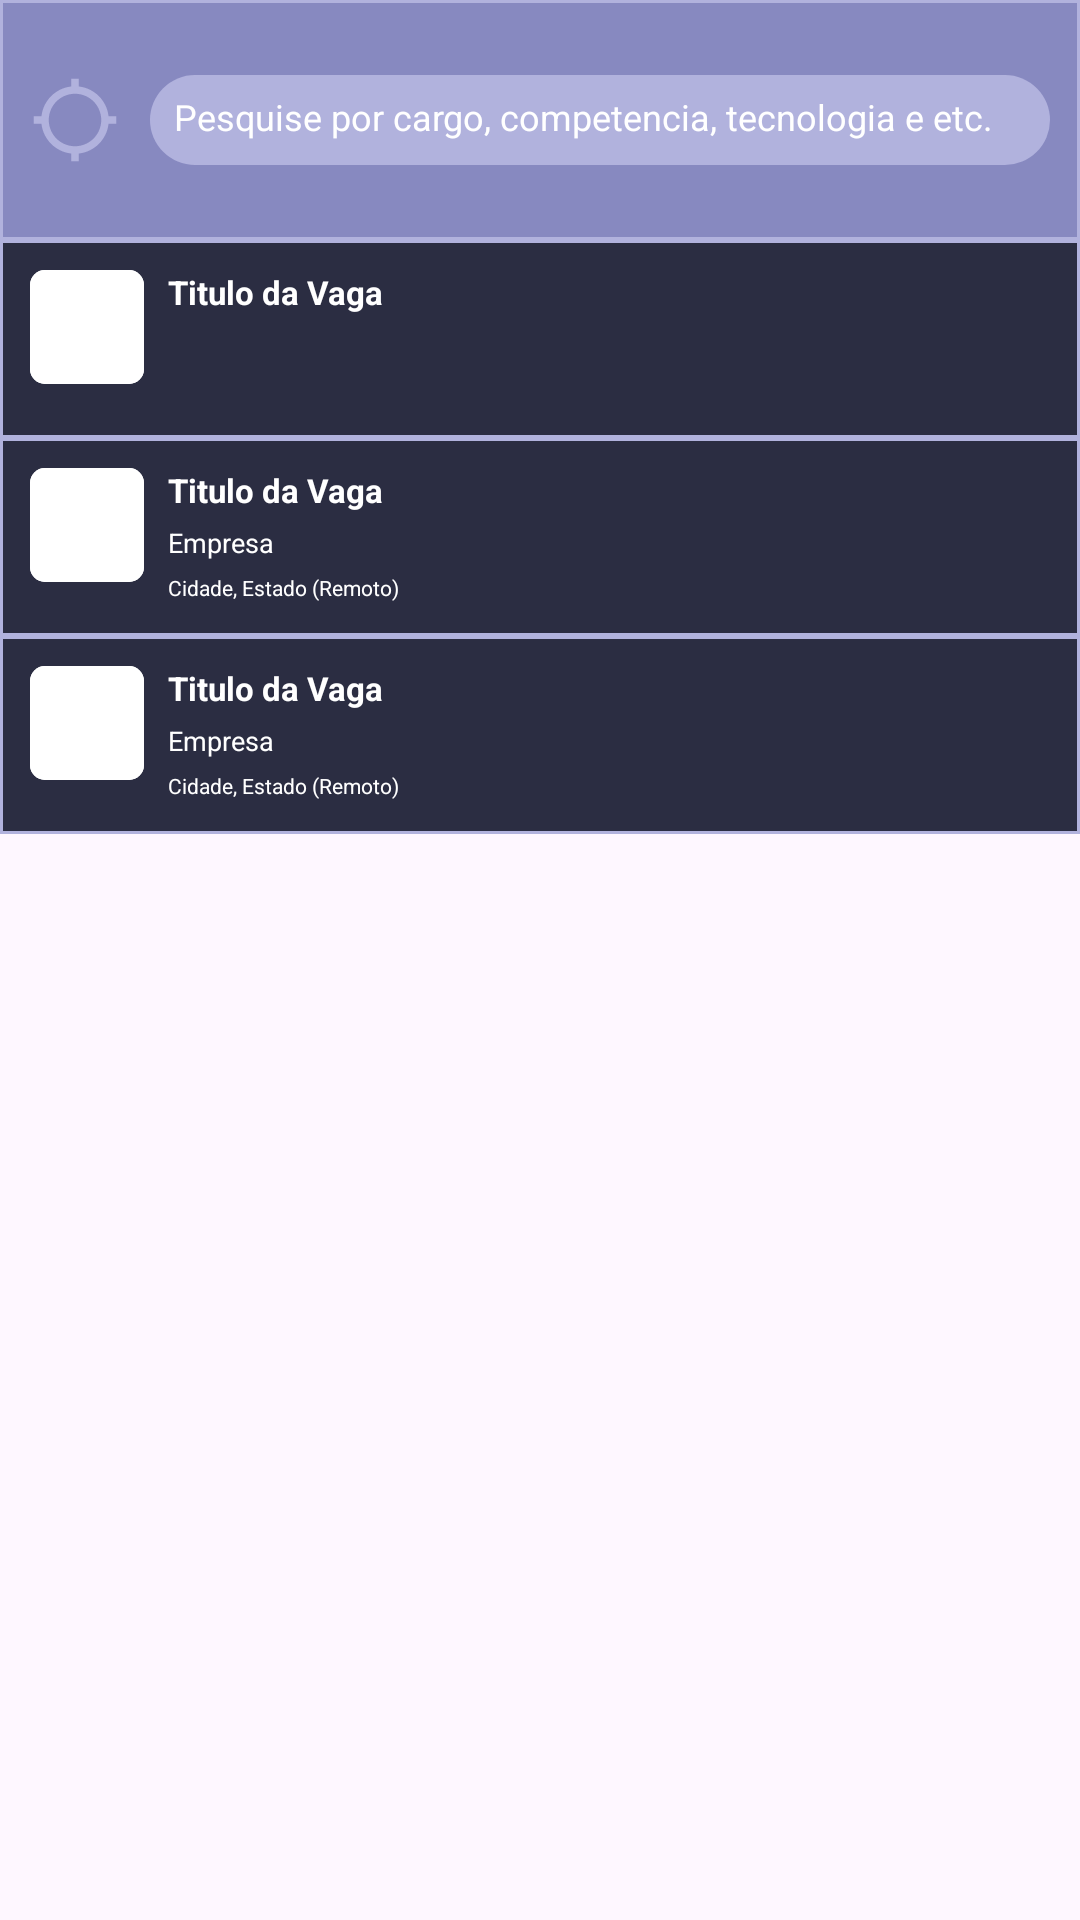

Android layout source for this screen:
<!-- AndroidManifest.xml: application theme Theme.LinkJobs -->
<!-- res/layout/activity_main.xml -->
<?xml version="1.0" encoding="utf-8"?>
<androidx.constraintlayout.widget.ConstraintLayout xmlns:android="http://schemas.android.com/apk/res/android"
    xmlns:app="http://schemas.android.com/apk/res-auto"
    xmlns:tools="http://schemas.android.com/tools"
    android:layout_width="match_parent"
    android:layout_height="match_parent"
    tools:context=".MainActivity"
    android:background="@color/background">

    <ImageView
        android:id="@+id/header"
        android:layout_width="match_parent"
        android:layout_height="80dp"
        android:src="@drawable/header"
        />

    <ImageView
        android:id="@+id/search"
        android:layout_width="30dp"
        android:layout_height="30dp"
        android:src="@drawable/search"
        app:layout_constraintTop_toTopOf="parent"
        app:layout_constraintStart_toStartOf="parent"
        app:layout_constraintEnd_toStartOf="@id/input_buscador"
        app:layout_constraintBottom_toBottomOf="@id/header"
        app:layout_constraintTop_toBottomOf="@id/header"
        />

    <EditText
        android:id="@+id/input_buscador"
        android:layout_width="300dp"
        android:layout_height="30dp"
        android:hint="Pesquise por cargo, competencia, tecnologia e etc."
        android:textSize="12dp"
        android:padding="8dp"
        android:textColor="#FFF"
        android:textColorHint="@color/roxo_placholder"
        android:background="@drawable/buscador_input"
        app:layout_constraintTop_toTopOf="parent"
        app:layout_constraintStart_toEndOf="@id/search"
        app:layout_constraintEnd_toEndOf="parent"
        app:layout_constraintBottom_toBottomOf="@id/header"
        app:layout_constraintTop_toBottomOf="@id/header"
        />

    <ImageView
        android:id="@+id/container_vaga1"
        android:layout_width="match_parent"
        android:layout_height="66dp"
        android:src="@drawable/vagas_conainter"
        app:layout_constraintTop_toBottomOf="@id/header"
        />

    <ImageView
        android:id="@+id/fundo_vaga1"
        android:layout_width="38dp"
        android:layout_height="38dp"
        android:src="@drawable/logo_empresa"
        android:layout_marginTop="10dp"
        android:layout_marginLeft="10dp"
        app:layout_constraintStart_toStartOf="@id/container_vaga1"
        app:layout_constraintTop_toTopOf="@id/container_vaga1"
        />

    <ImageView
        android:id="@+id/logo_vaga1"
        android:layout_width="38dp"
        android:layout_height="38dp"
        android:src="@drawable/logo_empresa"
        android:layout_marginTop="10dp"
        android:layout_marginLeft="10dp"
        app:layout_constraintStart_toStartOf="@id/container_vaga1"
        app:layout_constraintTop_toTopOf="@id/container_vaga1"
        android:elevation="2dp"
    />

    <TextView
        android:id="@+id/titul_vaga1"
        android:layout_width="wrap_content"
        android:layout_height="wrap_content"
        android:textColor="#FFF"
        android:text="Titulo da Vaga"
        app:layout_constraintStart_toEndOf="@id/logo_vaga1"
        app:layout_constraintTop_toTopOf="@id/container_vaga1"
        android:textStyle="bold"
        android:textSize="11dp"
        android:layout_marginTop="10dp"
        android:layout_marginLeft="8dp"
        />

    <TextView
        android:id="@+id/nome_empresa1"
        android:layout_width="wrap_content"
        android:layout_height="wrap_content"
        android:textColor="#FFF"
        android:layout_marginTop="4dp"
        app:layout_constraintStart_toEndOf="@id/logo_vaga1"
        app:layout_constraintTop_toBottomOf="@id/titul_vaga1"
        android:textSize="9dp"
        android:layout_marginLeft="8dp"
        />

    <TextView
        android:id="@+id/local1"
        android:layout_width="wrap_content"
        android:layout_height="wrap_content"
        android:textColor="#FFF"
        android:layout_marginTop="4dp"
        app:layout_constraintStart_toEndOf="@id/logo_vaga1"
        app:layout_constraintTop_toBottomOf="@id/nome_empresa1"
        android:textSize="7dp"
        android:layout_marginLeft="8dp"
        />

    <ImageView
        android:id="@+id/container_vaga2"
        android:layout_width="match_parent"
        android:layout_height="66dp"
        android:src="@drawable/vagas_conainter"
        app:layout_constraintTop_toBottomOf="@id/container_vaga1"
        />

    <ImageView
        android:id="@+id/logo_vaga2"
        android:layout_width="38dp"
        android:layout_height="38dp"
        android:src="@drawable/logo_empresa"
        android:layout_marginTop="10dp"
        android:layout_marginLeft="10dp"
        app:layout_constraintStart_toStartOf="@id/container_vaga2"
        app:layout_constraintTop_toTopOf="@id/container_vaga2"
        android:elevation="2dp"
        />

    <ImageView
        android:id="@+id/fundo_vaga2"
        android:layout_width="38dp"
        android:layout_height="38dp"
        android:src="@drawable/logo_empresa"
        android:layout_marginTop="10dp"
        android:layout_marginLeft="10dp"
        app:layout_constraintStart_toStartOf="@id/container_vaga2"
        app:layout_constraintTop_toTopOf="@id/container_vaga2"
        />

    <TextView
        android:id="@+id/titul_vaga2"
        android:layout_width="wrap_content"
        android:layout_height="wrap_content"
        android:text="Titulo da Vaga"
        android:textColor="#FFF"
        app:layout_constraintStart_toEndOf="@id/logo_vaga2"
        app:layout_constraintTop_toTopOf="@id/container_vaga2"
        android:textStyle="bold"
        android:textSize="11dp"
        android:layout_marginTop="10dp"
        android:layout_marginLeft="8dp"
        />

    <TextView
        android:id="@+id/nome_empresa2"
        android:layout_width="wrap_content"
        android:layout_height="wrap_content"
        android:text="Empresa"
        android:textColor="#FFF"
        android:layout_marginTop="4dp"
        app:layout_constraintStart_toEndOf="@id/logo_vaga2"
        app:layout_constraintTop_toBottomOf="@id/titul_vaga2"
        android:textSize="9dp"
        android:layout_marginLeft="8dp"
        />

    <TextView
        android:id="@+id/local2"
        android:layout_width="wrap_content"
        android:layout_height="wrap_content"
        android:text="Cidade, Estado (Remoto)"
        android:textColor="#FFF"
        android:layout_marginTop="4dp"
        app:layout_constraintStart_toEndOf="@id/logo_vaga2"
        app:layout_constraintTop_toBottomOf="@id/nome_empresa2"
        android:textSize="7dp"
        android:layout_marginLeft="8dp"
        />

    <ImageView
        android:id="@+id/container_vaga3"
        android:layout_width="match_parent"
        android:layout_height="66dp"
        android:src="@drawable/vagas_conainter"
        app:layout_constraintTop_toBottomOf="@id/container_vaga2"
        />

    <ImageView
        android:id="@+id/logo_vaga3"
        android:layout_width="38dp"
        android:layout_height="38dp"
        android:src="@drawable/logo_empresa"
        android:layout_marginTop="10dp"
        android:layout_marginLeft="10dp"
        app:layout_constraintStart_toStartOf="@id/container_vaga3"
        app:layout_constraintTop_toTopOf="@id/container_vaga3"
        android:elevation="2dp"
        />

    <ImageView
        android:id="@+id/fundo_vaga3"
        android:layout_width="38dp"
        android:layout_height="38dp"
        android:src="@drawable/logo_empresa"
        android:layout_marginTop="10dp"
        android:layout_marginLeft="10dp"
        app:layout_constraintStart_toStartOf="@id/container_vaga3"
        app:layout_constraintTop_toTopOf="@id/container_vaga3"
        />

    <TextView
        android:id="@+id/titul_vaga3"
        android:layout_width="wrap_content"
        android:layout_height="wrap_content"
        android:text="Titulo da Vaga"
        android:textColor="#FFF"
        app:layout_constraintStart_toEndOf="@id/logo_vaga3"
        app:layout_constraintTop_toTopOf="@id/container_vaga3"
        android:textStyle="bold"
        android:textSize="11dp"
        android:layout_marginTop="10dp"
        android:layout_marginLeft="8dp"
        />

    <TextView
        android:id="@+id/nome_empresa3"
        android:layout_width="wrap_content"
        android:layout_height="wrap_content"
        android:text="Empresa"
        android:textColor="#FFF"
        android:layout_marginTop="4dp"
        app:layout_constraintStart_toEndOf="@id/logo_vaga3"
        app:layout_constraintTop_toBottomOf="@id/titul_vaga3"
        android:textSize="9dp"
        android:layout_marginLeft="8dp"
        />

    <TextView
        android:id="@+id/local3"
        android:layout_width="wrap_content"
        android:layout_height="wrap_content"
        android:text="Cidade, Estado (Remoto)"
        android:textColor="#FFF"
        android:layout_marginTop="4dp"
        app:layout_constraintStart_toEndOf="@id/logo_vaga3"
        app:layout_constraintTop_toBottomOf="@id/nome_empresa3"
        android:textSize="7dp"
        android:layout_marginLeft="8dp"
        />

</androidx.constraintlayout.widget.ConstraintLayout>
<!-- resources referenced by this layout -->
<resources>
  <!-- drawable buscador_input (drawable) -->
  <?xml version="1.0" encoding="utf-8"?>
  <shape xmlns:android="http://schemas.android.com/apk/res/android">
      <solid android:color="#B1B2DD"/> 
      <corners android:radius="30dp"/>
  </shape>
  <!-- drawable header (drawable) -->
  <?xml version="1.0" encoding="utf-8"?>
  <shape xmlns:android="http://schemas.android.com/apk/res/android">
      <solid android:color="#8789C0"/>
      <stroke
      android:color="#B1B2DD"
      android:width="1dp"
      />
  </shape>
  <!-- drawable logo_empresa (drawable) -->
  <?xml version="1.0" encoding="utf-8"?>
  <shape xmlns:android="http://schemas.android.com/apk/res/android">
      <solid android:color="#FFF"/> 
      <corners android:radius="5dp"/>
  </shape>
  <!-- drawable search (drawable) -->
  <vector android:height="24dp" android:tint="#B1B2DD"
      android:viewportHeight="24" android:viewportWidth="24"
      android:width="24dp" xmlns:android="http://schemas.android.com/apk/res/android">
      <path android:fillColor="@android:color/white" android:pathData="M20.94,11c-0.46,-4.17 -3.77,-7.48 -7.94,-7.94V1h-2v2.06C6.83,3.52 3.52,6.83 3.06,11H1v2h2.06c0.46,4.17 3.77,7.48 7.94,7.94V23h2v-2.06c4.17,-0.46 7.48,-3.77 7.94,-7.94H23v-2h-2.06zM12,19c-3.87,0 -7,-3.13 -7,-7s3.13,-7 7,-7 7,3.13 7,7 -3.13,7 -7,7z"/>
  </vector>
  <!-- drawable vagas_conainter (drawable) -->
  <?xml version="1.0" encoding="utf-8"?>
  <shape xmlns:android="http://schemas.android.com/apk/res/android">
      <solid android:color="#2B2D42"/>
      <stroke
          android:color="#B1B2DD"
          android:width="1dp"
          />
  </shape>
  <style name="Theme.LinkJobs" parent="Base.Theme.LinkJobs" />
  <style name="Base.Theme.LinkJobs" parent="Theme.Material3.DayNight.NoActionBar">
          
          
      </style>
</resources>
